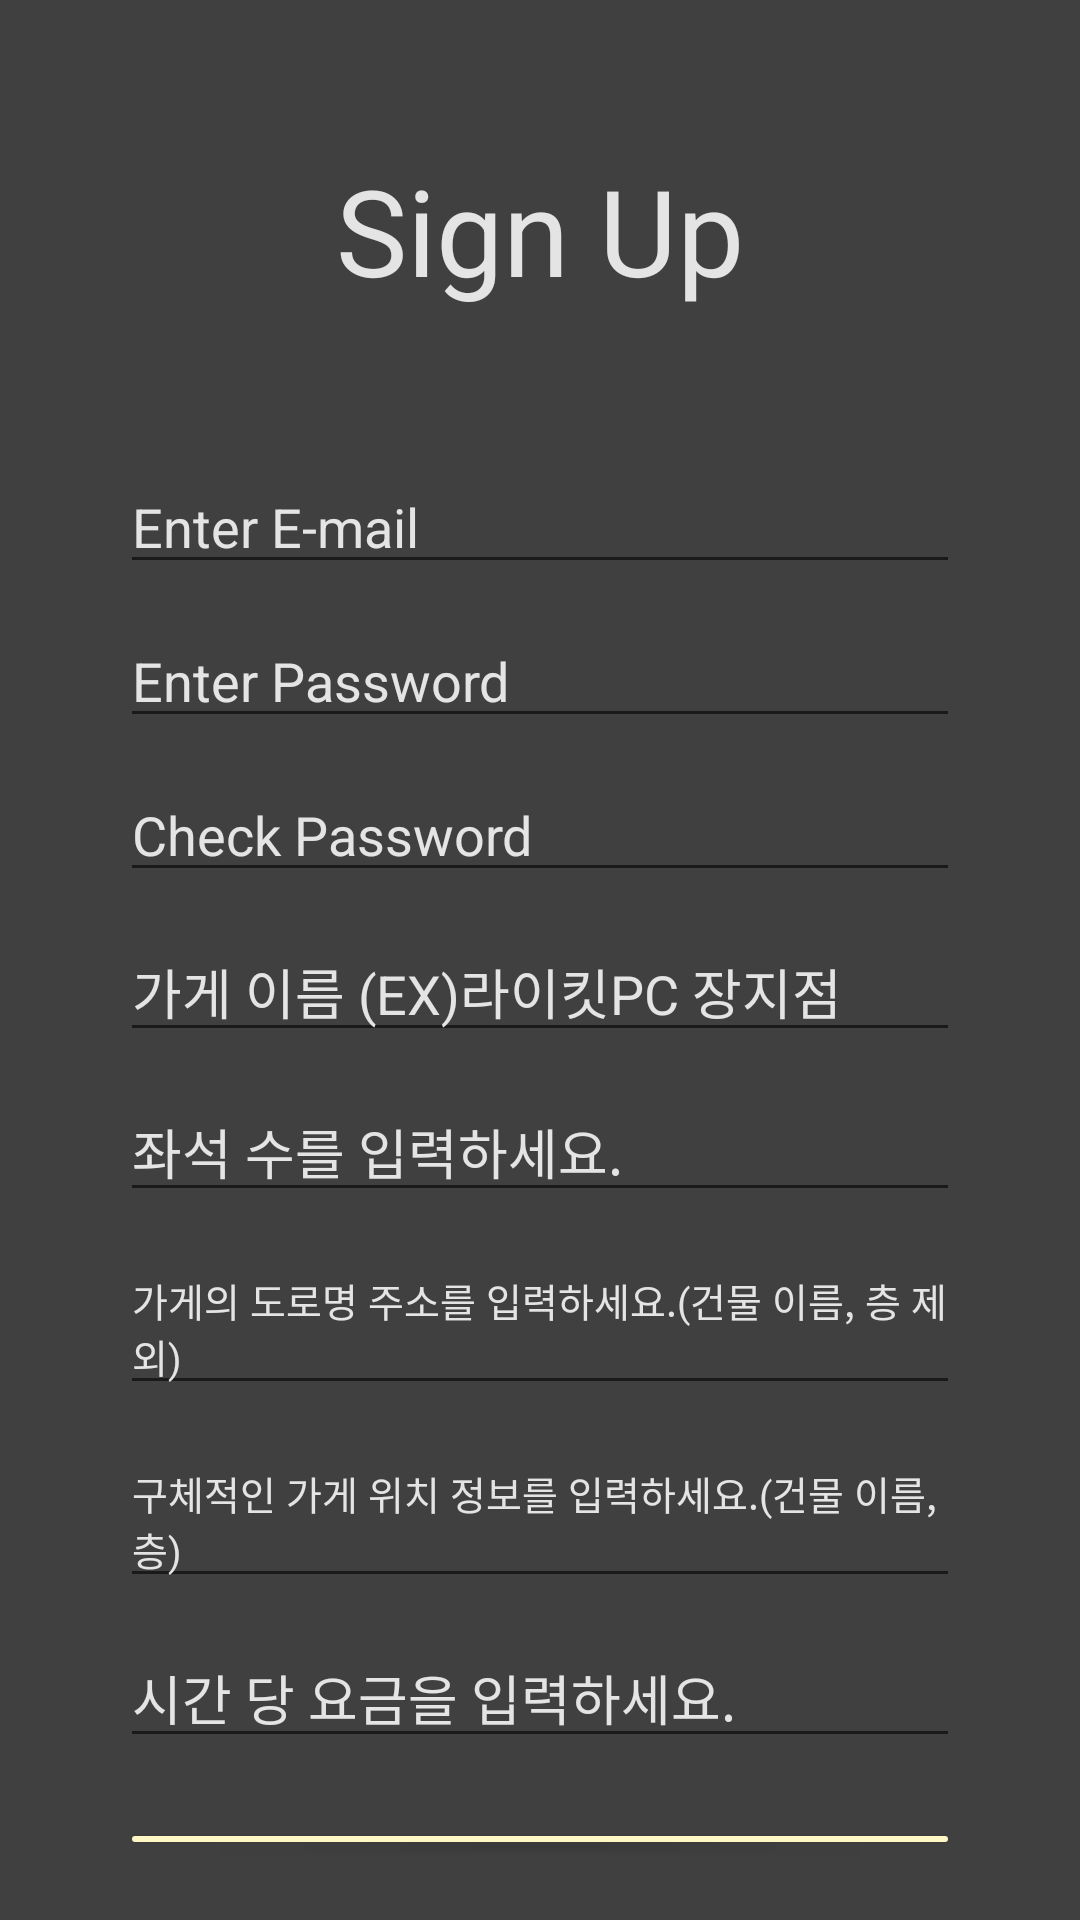

Android layout source for this screen:
<!-- AndroidManifest.xml: application theme Theme.PCbangReservation -->
<!-- res/layout/activity_owner_sign_up.xml -->
<?xml version="1.0" encoding="utf-8"?>
<LinearLayout xmlns:android="http://schemas.android.com/apk/res/android"
    xmlns:app="http://schemas.android.com/apk/res-auto"
    xmlns:tools="http://schemas.android.com/tools"
    android:layout_width="match_parent"
    android:layout_height="match_parent"
    android:background="#BF000000"
    android:orientation="vertical"
    tools:ignore="Deprecated">

    <LinearLayout
        android:layout_width="match_parent"
        android:layout_height="match_parent"
        android:layout_centerHorizontal="true"
        android:layout_centerVertical="true"
        android:orientation="vertical">
        



        <TextView
            android:id="@+id/signup_text"
            android:layout_width="wrap_content"
            android:layout_height="wrap_content"
            android:layout_gravity="center_horizontal"
            android:layout_marginTop="50dp"
            android:layout_marginBottom="50dp"
            android:text="Sign Up"
            android:textSize="40sp"
            android:textColor="#E4E4E4"/>



        <EditText
            android:id="@+id/signup_email"
            android:layout_width="match_parent"
            android:layout_height="wrap_content"
            android:layout_marginLeft="40dp"
            android:layout_marginRight="40dp"
            android:hint="Enter E-mail"
            android:textColorHint="#E4E4E4"
            android:inputType="textEmailAddress"
            tools:ignore="Suspicious0dp" />



        <EditText
            android:id="@+id/signup_password"
            android:layout_width="match_parent"
            android:layout_height="wrap_content"
            android:layout_marginRight="40dp"
            android:layout_marginLeft="40dp"
            android:layout_gravity="center_horizontal"
            android:layout_marginTop="10dp"
            android:hint="Enter Password"
            android:textColorHint="#E4E4E4"
            android:inputType="textPassword" />
        <EditText
            android:id="@+id/confirmPW"
            android:layout_width="match_parent"
            android:layout_height="wrap_content"
            android:layout_marginRight="40dp"
            android:layout_marginLeft="40dp"
            android:layout_gravity="center_horizontal"
            android:layout_marginTop="10dp"
            android:hint="Check Password"
            android:textColorHint="#E4E4E4"
            android:inputType="textPassword"/>
        <EditText
            android:id="@+id/pcbang_name"
            android:layout_width="match_parent"
            android:layout_height="wrap_content"
            android:layout_marginRight="40dp"
            android:layout_marginLeft="40dp"
            android:layout_gravity="center_horizontal"
            android:layout_marginTop="10dp"
            android:textColorHint="#E4E4E4"
            android:hint="가게 이름 (EX)라이킷PC 장지점" />
        <EditText
            android:id="@+id/number_of_seats"
            android:layout_width="match_parent"
            android:layout_height="wrap_content"
            android:layout_marginRight="40dp"
            android:layout_marginLeft="40dp"
            android:layout_gravity="center_horizontal"
            android:layout_marginTop="10dp"
            android:textColorHint="#E4E4E4"
            android:hint="좌석 수를 입력하세요."/>
        <EditText
            android:id="@+id/address"
            android:layout_width="match_parent"
            android:layout_height="wrap_content"
            android:layout_marginRight="40dp"
            android:layout_marginLeft="40dp"
            android:layout_gravity="center_horizontal"
            android:layout_marginTop="10dp"
            android:textSize="13dp"
            android:textColorHint="#E4E4E4"
            android:hint="가게의 도로명 주소를 입력하세요.(건물 이름, 층 제외)"/>
        <EditText
            android:id="@+id/detailed_address"
            android:layout_width="match_parent"
            android:layout_height="wrap_content"
            android:layout_marginRight="40dp"
            android:layout_marginLeft="40dp"
            android:layout_gravity="center_horizontal"
            android:layout_marginTop="10dp"
            android:textSize="13dp"
            android:textColorHint="#E4E4E4"
            android:hint="구체적인 가게 위치 정보를 입력하세요.(건물 이름, 층)"/>
        <EditText
            android:id="@+id/fee"
            android:layout_width="match_parent"
            android:layout_height="wrap_content"
            android:layout_marginRight="40dp"
            android:layout_marginLeft="40dp"
            android:layout_gravity="center_horizontal"
            android:layout_marginTop="10dp"
            android:textColorHint="#E4E4E4"
            android:hint="시간 당 요금을 입력하세요."/>

        <Button
            android:id="@+id/signup_bt"
            android:layout_gravity="center_horizontal"
            android:layout_width="match_parent"
            android:layout_height="wrap_content"
            android:layout_marginLeft="40dp"
            android:layout_marginRight="40dp"
            android:layout_marginTop="20dp"
            android:layout_marginBottom="20dp"
            android:text="Sign up"
            android:textColorHint="#E4E4E4"
            android:textSize="20sp"
            app:backgroundTint="#FFF8C4" />

        <TextView
            android:textColor="#E4E4E4"
            android:text="회원이시면 여기에서 로그인 해주세요."
            android:id="@+id/textViewSignin"
            android:textAlignment="center"
            android:layout_margin="15dp"
            android:layout_width="match_parent"
            android:layout_height="wrap_content"
            android:gravity="center_horizontal" />


    </LinearLayout>
</LinearLayout>
<!-- resources referenced by this layout -->
<resources>
  <style name="Theme.PCbangReservation" parent="Theme.MaterialComponents.DayNight.DarkActionBar">
          
          <item name="colorPrimary">@color/purple_500</item>
          <item name="colorPrimaryVariant">@color/purple_700</item>
          <item name="colorOnPrimary">@color/white</item>
          
          <item name="colorSecondary">@color/teal_200</item>
          <item name="colorSecondaryVariant">@color/teal_700</item>
          <item name="colorOnSecondary">@color/black</item>
          
          <item name="android:statusBarColor" tools:targetApi="l">?attr/colorPrimaryVariant</item>
          
      </style>
  <!-- not gathered from this repository: default colours our renderer supplied (Android Studio template values) -->
  <color name="purple_500">#FF6200EE</color>
  <color name="purple_700">#FF3700B3</color>
  <color name="teal_200">#FF03DAC5</color>
  <color name="teal_700">#FF018786</color>
  <color name="black">#FF000000</color>
  <color name="white">#FFFFFFFF</color>
</resources>
